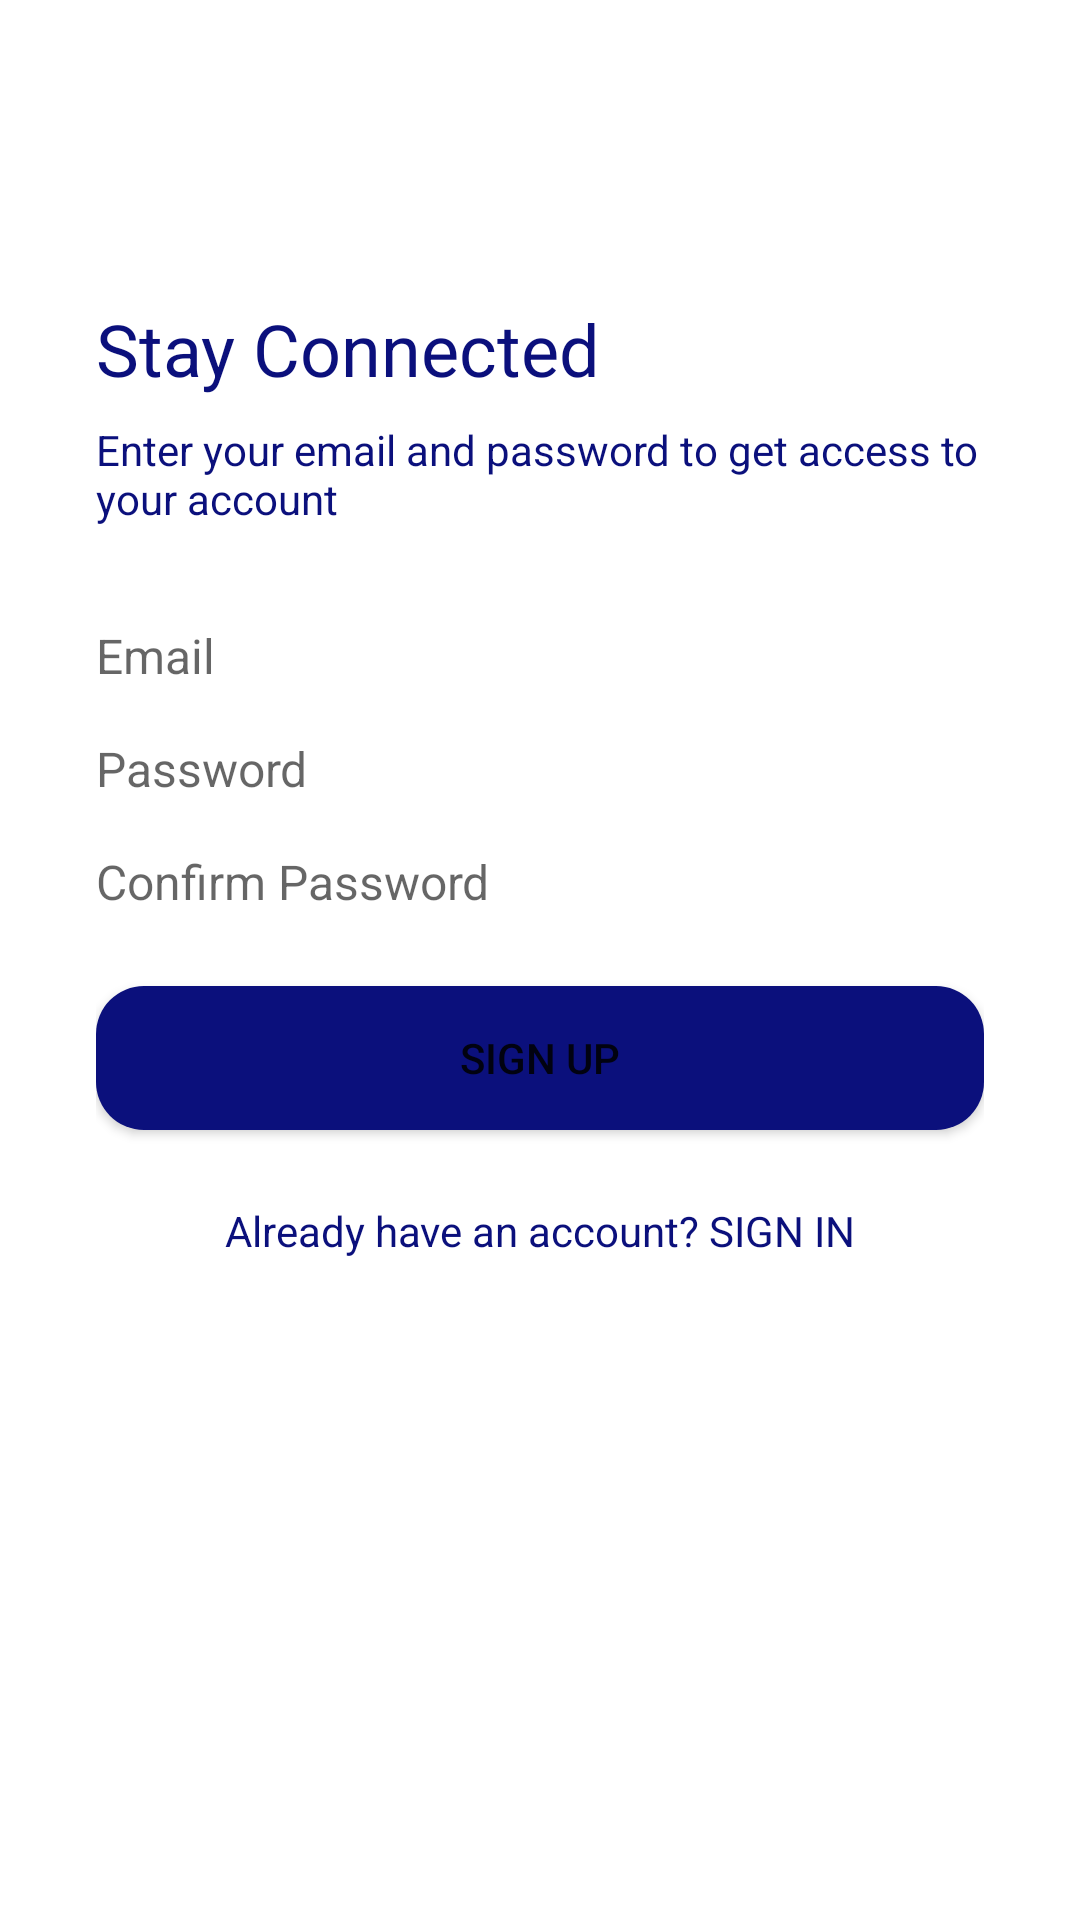

Produce the Android XML layout that renders to this screen, including the resource entries it uses.
<!-- AndroidManifest.xml: application theme Theme.VidWorld -->
<!-- res/layout/activity_sighnup.xml -->
<?xml version="1.0" encoding="utf-8"?>
<androidx.constraintlayout.widget.ConstraintLayout xmlns:android="http://schemas.android.com/apk/res/android"
    xmlns:app="http://schemas.android.com/apk/res-auto"
    xmlns:tools="http://schemas.android.com/tools"
    android:layout_width="match_parent"
    android:layout_height="match_parent"
    tools:context=".sighnup">
    <LinearLayout
        android:paddingStart="32dp"
        android:paddingEnd="32dp"
        android:gravity="center_vertical"
        android:orientation="vertical"
        android:layout_width="0dp"
        android:layout_height="0dp"
        app:layout_constraintBottom_toTopOf="@+id/imageView2"
        app:layout_constraintEnd_toEndOf="parent"
        app:layout_constraintStart_toStartOf="parent"
        app:layout_constraintTop_toTopOf="parent">

        <TextView
            android:textColor="@color/cyan"
            style="@style/TextAppearance.AppCompat.Headline"
            android:layout_width="match_parent"
            android:layout_height="wrap_content"
            android:text="Stay Connected" />

        <TextView
            android:textColor="@color/cyan"
            android:layout_marginTop="8dp"
            style="@style/TextAppearance.AppCompat.Body1"
            android:layout_width="wrap_content"
            android:layout_height="wrap_content"
            android:text="Enter your email and password to get access to your account" />

        <EditText
            android:background="@drawable/edit_text_bakground"
            android:hint="Email"
            android:textSize="16sp"
            android:layout_marginTop="32dp"
            android:id="@+id/etEmailAddress"
            android:layout_width="match_parent"
            android:layout_height="wrap_content"
            android:ems="10"
            android:inputType="textEmailAddress" />

        <EditText
            android:background="@drawable/edit_text_bakground"
            android:hint="Password"
            android:textSize="16sp"
            android:layout_marginTop="16dp"
            android:id="@+id/etPassword"
            android:layout_width="match_parent"
            android:layout_height="wrap_content"
            android:ems="10"
            android:inputType="textPassword" />
        <EditText
            android:background="@drawable/edit_text_bakground"
            android:hint="Confirm Password"
            android:textSize="16sp"
            android:layout_marginTop="16dp"
            android:id="@+id/etconfirmPassword"
            android:layout_width="match_parent"
            android:layout_height="wrap_content"
            android:ems="10"
            android:inputType="textPassword" />


        <Button
            android:id="@+id/btnsignn"
            android:layout_width="match_parent"
            android:layout_height="wrap_content"
            android:layout_marginTop="24dp"
            android:background="@drawable/btn_primary"
            android:text="Sign Up"
            app:backgroundTint="@color/cyan" />

        <TextView
            android:clickable="true"
            android:textColor="@color/cyan"
            android:gravity="center"
            android:textAlignment="center"
            android:layout_marginTop="24dp"
            android:id="@+id/sighnin"
            android:layout_width="match_parent"
            android:layout_height="wrap_content"
            android:text="Already have an account? SIGN IN" />
    </LinearLayout>
    <ImageView

        android:scaleType="centerCrop"
        android:src="@drawable/ic_wave"
        android:id="@+id/imageView2"
        android:layout_width="0dp"
        android:layout_height="120dp"
        app:layout_constraintBottom_toBottomOf="parent"
        app:layout_constraintEnd_toEndOf="parent"
        app:layout_constraintStart_toStartOf="parent"
        />

</androidx.constraintlayout.widget.ConstraintLayout>
<!-- resources referenced by this layout -->
<resources>
  <color name="cyan">#0B107C</color>
  <!-- drawable btn_primary (drawable) -->
  <?xml version="1.0" encoding="utf-8"?>
  <shape xmlns:android="http://schemas.android.com/apk/res/android">
      <solid
          android:color="@color/cyan">
      </solid>
      <corners
          android:radius="16dp"></corners>
      <size
          android:height="16dp"></size>
  </shape>
  <style name="Theme.VidWorld" parent="Theme.MaterialComponents.DayNight.NoActionBar">
          
          <item name="colorPrimary">@color/purple_500</item>
          <item name="colorPrimaryVariant">@color/purple_700</item>
          <item name="colorOnPrimary">@color/white</item>
          
          <item name="colorSecondary">@color/teal_200</item>
          <item name="colorSecondaryVariant">@color/teal_700</item>
          <item name="colorOnSecondary">@color/black</item>
          
          <item name="android:statusBarColor" tools:targetApi="l">?attr/colorPrimaryVariant</item>
          
      </style>
  <color name="purple_500">#FF6200EE</color>
  <color name="purple_700">#FF3700B3</color>
  <color name="white">#FFFFFFFF</color>
  <color name="teal_200">#FF03DAC5</color>
  <color name="teal_700">#FF018786</color>
  <color name="black">#FF000000</color>
</resources>
